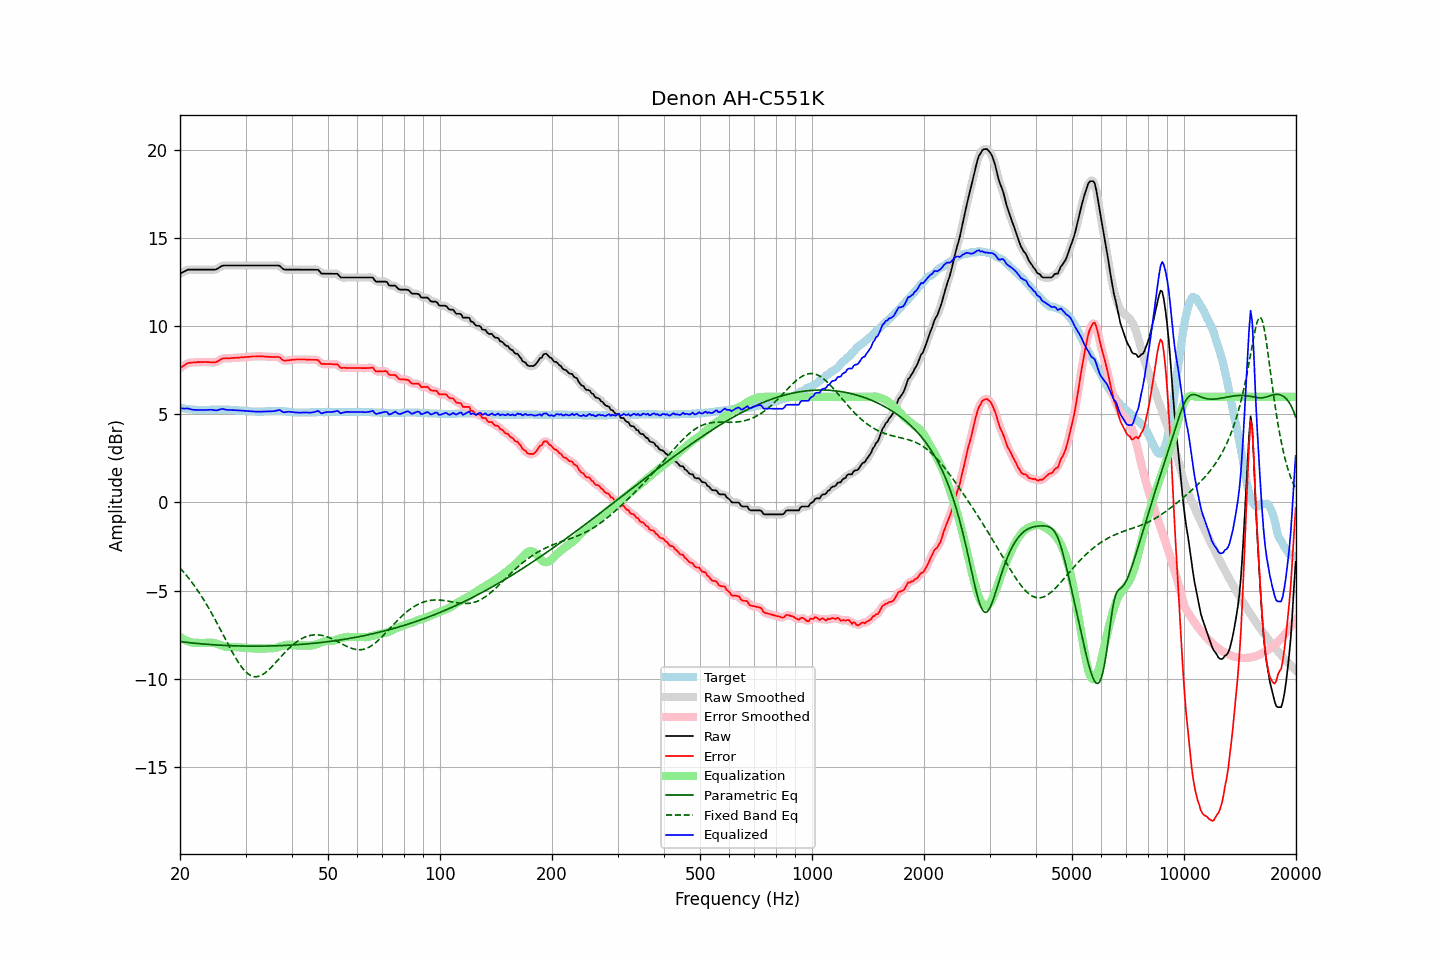

Source data for this figure (header and first rows):
frequency, raw, error, smoothed, error_smoothed, equalization, parametric_eq, fixed_band_eq, equalized_raw, equalized_smoothed, target
20.00, 12.99, 7.62, 12.99, 7.61, -7.63, -7.90, -3.72, 5.36, 5.36, 5.37
20.20, 13.04, 7.69, 13.04, 7.69, -7.69, -7.91, -3.82, 5.35, 5.35, 5.35
20.40, 13.08, 7.74, 13.09, 7.75, -7.75, -7.92, -3.92, 5.33, 5.34, 5.34
20.61, 13.13, 7.80, 13.14, 7.81, -7.80, -7.93, -4.03, 5.33, 5.34, 5.33
20.81, 13.18, 7.87, 13.18, 7.86, -7.84, -7.94, -4.14, 5.34, 5.34, 5.31
21.02, 13.22, 7.92, 13.21, 7.91, -7.88, -7.95, -4.25, 5.34, 5.33, 5.30
21.23, 13.22, 7.93, 13.23, 7.93, -7.92, -7.96, -4.37, 5.31, 5.31, 5.29
21.44, 13.22, 7.94, 13.23, 7.94, -7.94, -7.97, -4.48, 5.28, 5.28, 5.28
21.66, 13.22, 7.95, 13.22, 7.95, -7.96, -7.98, -4.61, 5.27, 5.27, 5.27
21.87, 13.22, 7.96, 13.22, 7.96, -7.96, -7.99, -4.73, 5.26, 5.26, 5.26
22.09, 13.22, 7.96, 13.22, 7.96, -7.97, -8.00, -4.86, 5.25, 5.25, 5.26
22.31, 13.22, 7.97, 13.22, 7.97, -7.97, -8.01, -4.99, 5.25, 5.25, 5.25
22.54, 13.22, 7.97, 13.22, 7.97, -7.97, -8.02, -5.13, 5.25, 5.25, 5.25
22.76, 13.22, 7.98, 13.22, 7.97, -7.97, -8.02, -5.27, 5.25, 5.25, 5.24
22.99, 13.22, 7.97, 13.22, 7.98, -7.97, -8.03, -5.41, 5.25, 5.25, 5.25
23.22, 13.22, 7.98, 13.22, 7.98, -7.97, -8.04, -5.56, 5.25, 5.25, 5.24
23.45, 13.22, 7.98, 13.22, 7.97, -7.97, -8.05, -5.71, 5.25, 5.25, 5.24
23.69, 13.22, 7.97, 13.22, 7.97, -7.96, -8.05, -5.86, 5.26, 5.26, 5.25
23.92, 13.22, 7.97, 13.22, 7.97, -7.96, -8.06, -6.02, 5.26, 5.26, 5.25
24.16, 13.22, 7.96, 13.22, 7.96, -7.96, -8.07, -6.18, 5.27, 5.27, 5.26
24.40, 13.22, 7.96, 13.22, 7.96, -7.96, -8.07, -6.34, 5.26, 5.26, 5.26
24.65, 13.22, 7.96, 13.22, 7.95, -7.97, -8.08, -6.51, 5.25, 5.24, 5.26
24.89, 13.22, 7.96, 13.23, 7.97, -8.00, -8.09, -6.67, 5.23, 5.23, 5.26
25.14, 13.25, 7.99, 13.26, 8.00, -8.02, -8.09, -6.84, 5.23, 5.24, 5.26
25.39, 13.31, 8.05, 13.31, 8.05, -8.05, -8.10, -7.02, 5.26, 5.26, 5.26
25.65, 13.37, 8.10, 13.37, 8.10, -8.09, -8.10, -7.19, 5.28, 5.29, 5.27
25.91, 13.43, 8.16, 13.42, 8.15, -8.12, -8.11, -7.37, 5.31, 5.30, 5.27
26.16, 13.45, 8.18, 13.45, 8.18, -8.15, -8.11, -7.54, 5.30, 5.30, 5.27
26.43, 13.45, 8.19, 13.46, 8.19, -8.17, -8.12, -7.72, 5.28, 5.28, 5.26
26.69, 13.45, 8.19, 13.45, 8.19, -8.19, -8.12, -7.89, 5.26, 5.26, 5.26
26.96, 13.45, 8.19, 13.45, 8.19, -8.20, -8.13, -8.07, 5.25, 5.25, 5.26
27.23, 13.45, 8.19, 13.45, 8.19, -8.20, -8.13, -8.24, 5.25, 5.25, 5.26
27.50, 13.45, 8.20, 13.45, 8.20, -8.21, -8.13, -8.41, 5.25, 5.25, 5.25
27.77, 13.45, 8.21, 13.45, 8.21, -8.21, -8.14, -8.57, 5.25, 5.25, 5.24
28.05, 13.45, 8.21, 13.45, 8.21, -8.21, -8.14, -8.73, 5.24, 5.24, 5.24
28.33, 13.45, 8.22, 13.45, 8.22, -8.22, -8.14, -8.89, 5.24, 5.24, 5.23
28.62, 13.45, 8.22, 13.45, 8.22, -8.22, -8.14, -9.03, 5.23, 5.23, 5.23
28.90, 13.45, 8.23, 13.45, 8.23, -8.23, -8.15, -9.17, 5.22, 5.22, 5.22
29.19, 13.45, 8.24, 13.45, 8.23, -8.24, -8.15, -9.30, 5.22, 5.22, 5.21
29.48, 13.45, 8.24, 13.45, 8.24, -8.24, -8.15, -9.42, 5.21, 5.21, 5.21
29.78, 13.45, 8.25, 13.45, 8.25, -8.25, -8.15, -9.53, 5.20, 5.20, 5.20
30.08, 13.45, 8.26, 13.45, 8.25, -8.26, -8.15, -9.62, 5.20, 5.20, 5.19
30.38, 13.45, 8.26, 13.45, 8.26, -8.26, -8.15, -9.70, 5.19, 5.19, 5.19
30.68, 13.45, 8.27, 13.45, 8.27, -8.27, -8.16, -9.77, 5.18, 5.18, 5.18
30.99, 13.45, 8.28, 13.45, 8.28, -8.28, -8.16, -9.82, 5.17, 5.17, 5.17
31.30, 13.45, 8.29, 13.45, 8.28, -8.28, -8.16, -9.86, 5.17, 5.17, 5.16
31.61, 13.45, 8.29, 13.45, 8.29, -8.29, -8.16, -9.88, 5.16, 5.16, 5.16
31.93, 13.45, 8.29, 13.45, 8.29, -8.29, -8.16, -9.89, 5.16, 5.16, 5.16
32.24, 13.45, 8.30, 13.45, 8.30, -8.30, -8.16, -9.89, 5.16, 5.16, 5.15
32.57, 13.45, 8.30, 13.45, 8.30, -8.30, -8.16, -9.87, 5.16, 5.16, 5.15
32.89, 13.45, 8.30, 13.45, 8.30, -8.30, -8.16, -9.83, 5.16, 5.16, 5.15
33.22, 13.45, 8.30, 13.45, 8.29, -8.29, -8.15, -9.79, 5.16, 5.16, 5.15
33.55, 13.45, 8.29, 13.45, 8.29, -8.29, -8.15, -9.74, 5.16, 5.16, 5.16
33.89, 13.45, 8.28, 13.45, 8.28, -8.28, -8.15, -9.67, 5.17, 5.17, 5.17
34.23, 13.45, 8.28, 13.45, 8.28, -8.28, -8.15, -9.60, 5.17, 5.17, 5.17
34.57, 13.45, 8.27, 13.45, 8.27, -8.28, -8.15, -9.52, 5.18, 5.18, 5.18
34.92, 13.45, 8.27, 13.45, 8.27, -8.28, -8.15, -9.43, 5.18, 5.18, 5.18
35.27, 13.45, 8.26, 13.45, 8.26, -8.28, -8.14, -9.34, 5.18, 5.18, 5.19
35.62, 13.45, 8.26, 13.45, 8.26, -8.27, -8.14, -9.24, 5.18, 5.18, 5.19
35.97, 13.45, 8.26, 13.45, 8.26, -8.26, -8.14, -9.14, 5.19, 5.19, 5.19
... 635 more rows
